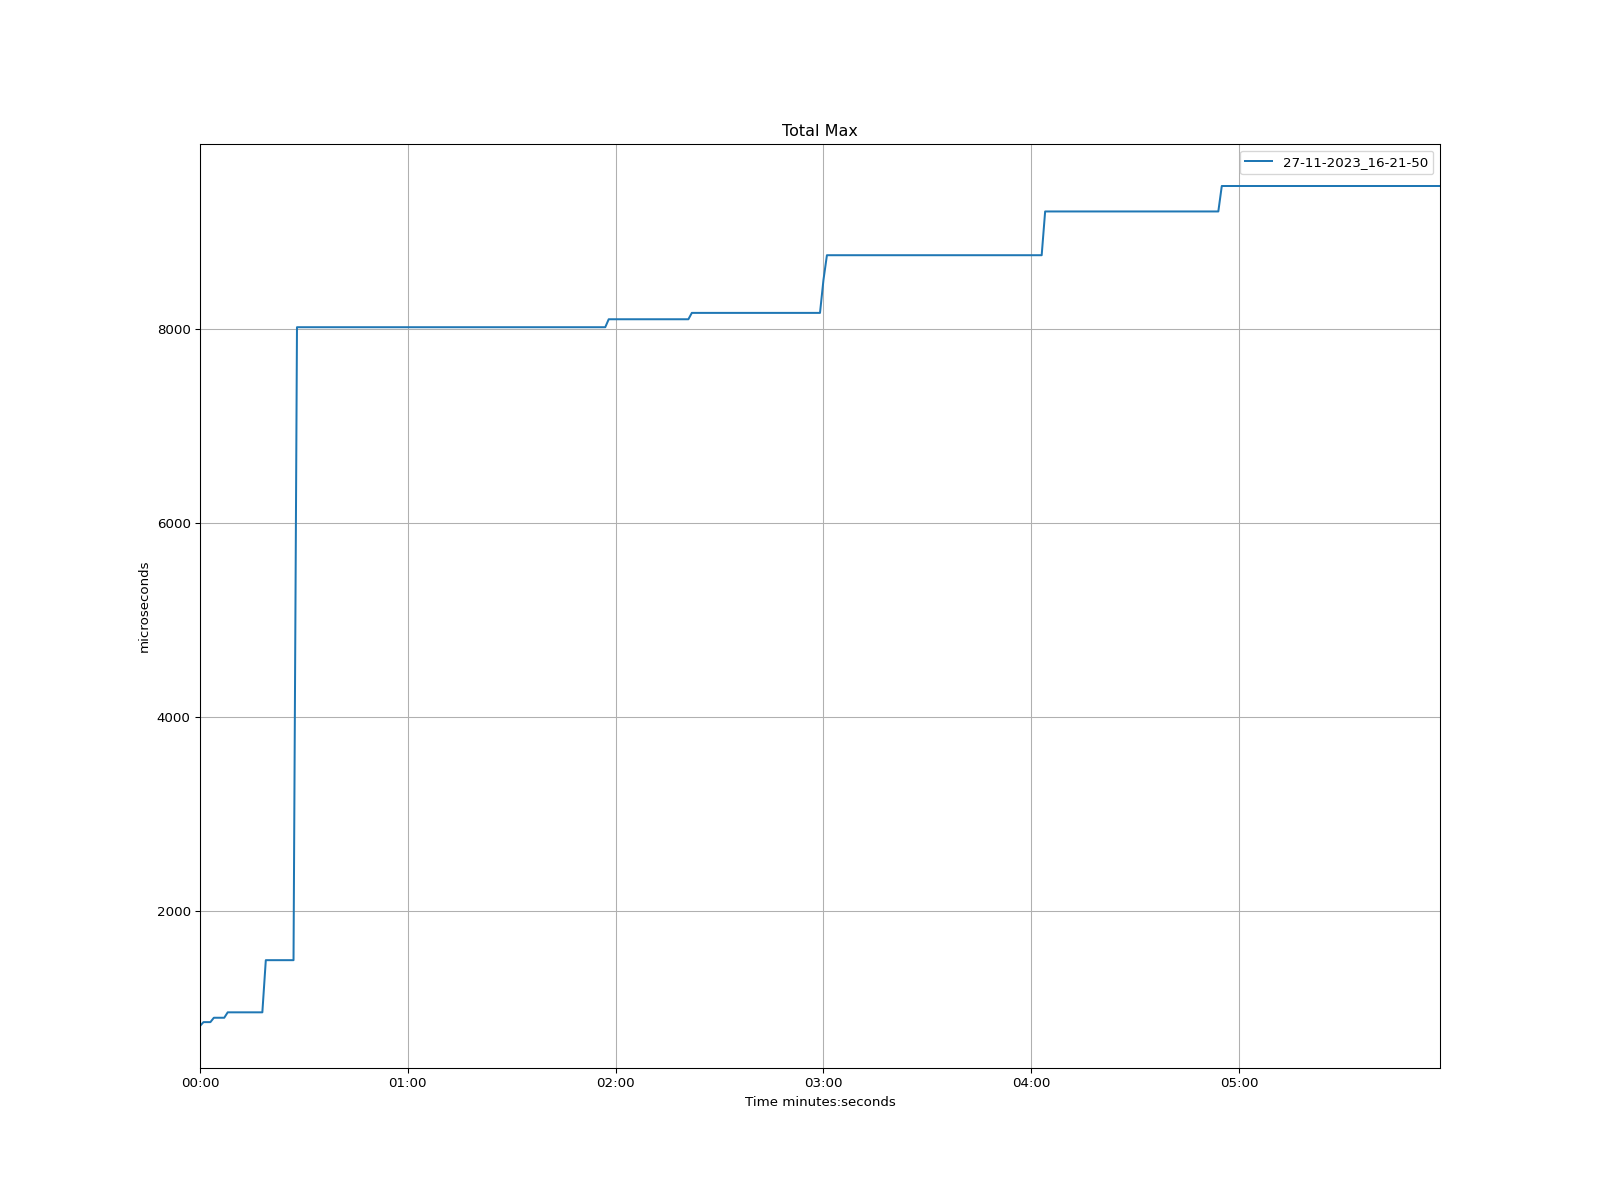

The table this chart was drawn from, first rows:
time, 27-11-2023_16-21-50
1970-01-01 00:00:00, 820.2
1970-01-01 00:00:01, 860.2
1970-01-01 00:00:02, 860.2
1970-01-01 00:00:03, 860.2
1970-01-01 00:00:04, 905.2
1970-01-01 00:00:05, 905.2
1970-01-01 00:00:06, 905.2
1970-01-01 00:00:07, 905.2
1970-01-01 00:00:08, 961
1970-01-01 00:00:09, 961
1970-01-01 00:00:10, 961
1970-01-01 00:00:11, 961
1970-01-01 00:00:12, 961
1970-01-01 00:00:13, 961
1970-01-01 00:00:14, 961
1970-01-01 00:00:15, 961
1970-01-01 00:00:16, 961
1970-01-01 00:00:17, 961
1970-01-01 00:00:18, 961
1970-01-01 00:00:19, 1498
1970-01-01 00:00:20, 1498
1970-01-01 00:00:21, 1498
1970-01-01 00:00:22, 1498
1970-01-01 00:00:23, 1498
1970-01-01 00:00:24, 1498
1970-01-01 00:00:25, 1498
1970-01-01 00:00:26, 1498
1970-01-01 00:00:27, 1498
1970-01-01 00:00:28, 8016
1970-01-01 00:00:29, 8016
1970-01-01 00:00:30, 8016
1970-01-01 00:00:31, 8016
1970-01-01 00:00:32, 8016
1970-01-01 00:00:33, 8016
1970-01-01 00:00:34, 8016
1970-01-01 00:00:35, 8016
1970-01-01 00:00:36, 8016
1970-01-01 00:00:37, 8016
1970-01-01 00:00:38, 8016
1970-01-01 00:00:39, 8016
1970-01-01 00:00:40, 8016
1970-01-01 00:00:41, 8016
1970-01-01 00:00:42, 8016
1970-01-01 00:00:43, 8016
1970-01-01 00:00:44, 8016
1970-01-01 00:00:45, 8016
1970-01-01 00:00:46, 8016
1970-01-01 00:00:47, 8016
1970-01-01 00:00:48, 8016
1970-01-01 00:00:49, 8016
1970-01-01 00:00:50, 8016
1970-01-01 00:00:51, 8016
1970-01-01 00:00:52, 8016
1970-01-01 00:00:53, 8016
1970-01-01 00:00:54, 8016
1970-01-01 00:00:55, 8016
1970-01-01 00:00:56, 8016
1970-01-01 00:00:57, 8016
1970-01-01 00:00:58, 8016
1970-01-01 00:00:59, 8016
... 299 more rows
